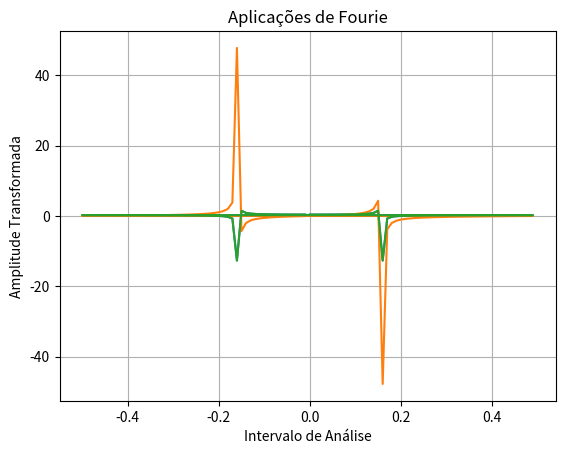

Reproduce this figure in Python. (Note: this script raises an exception after producing the figure.)
# -*- coding: utf-8 -*-
"""
Created on Mon Feb 18 18:48:12 2019

@author: 
[redacted]
        
Grupo de Pesquisa: 
                 Gradiente de Modelagem Matemática e
                 Simulação Computacional - GM²SC
                 
Assunto: 
        Aplicações da Tranformada de Fourier 01
        


"""
# Importando Bibliotecas
# Biblioteca numpy: Matemática de alto Nível

import numpy as np

# Biblioteca matplot: Plotagem em 2D
import matplotlib.pyplot as pyplt

##########################################################
# Variáveis de Controle
arr = np.arange (100) 
print(arr)
NDFT = np . fft.fft ( np.sin(arr)) 
print(NDFT)
ffreq = np.fft.fftfreq (arr.shape [-1])
print(ffreq)

##########################################################
# Representação Gráfica da Transformda de Fourier

pyplt.plot(ffreq, NDFT.real, ffreq, NDFT.imag)
pyplt.plot(ffreq, NDFT.real)
pyplt.grid() 

#Legenda para o eixo X
pyplt.xlabel('Intervalo de Análise')

#Legenda para o eixo Y
pyplt.ylabel('Amplitude Transformada')

#Legenda no topo da figura
pyplt.title('Aplicações de Fourie')
pyplt.show (True) 
pyplt.plot(ffreq, NDFT.imag)
pyplt.grid() 

#Legenda para o eixo X
pyplt.xlabel('Intervalo de Análise')

#Legenda para o eixo Y
pyplt.ylabel('Amplitude Simples')

#Legenda no topo da figura
pyplt.title('Aplicações de Fourie')
pyplt.show (True) 

##########################################################
print(' ')
print(' ===== Fim do Programa fourier_003 ====')
